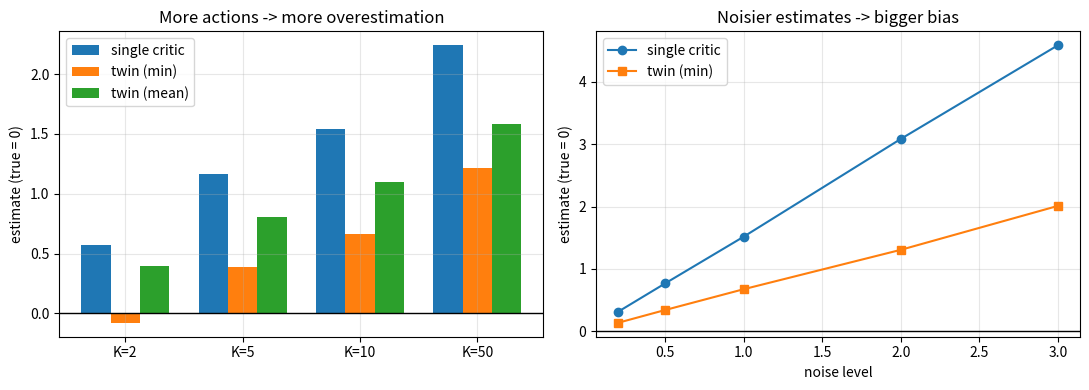

Here is the Python script that generated this plot:
# ============================================================
# [3일차 6교시 실습] 평론가를 두 명 두면 뭐가 좋아지나 (트윈 Q)
# ------------------------------------------------------------
# 어제 2교시에서 "여럿 중 최고를 고르면 운도 함께 뽑힌다"를 봤습니다.
# 오늘 SAC 는 다른 방법으로 같은 문제를 막습니다.
#
#   평론가를 두 명 두고, 둘 중 '더 낮게 말한 쪽'을 택한다.
#
# 정말 효과가 있는지 주사위로 확인합니다. 신경망은 안 씁니다.
#
# 실행 시간: 3초
# ============================================================
import numpy as np

rng = np.random.default_rng(0)             # 결과 고정
TRIALS = 20000                             # 같은 실험을 2만 번 반복


def one_round(K, noise):
    """
    행동 K개. 진짜 가치는 전부 0.
    평론가들이 그 값을 추정하는데 잡음이 섞인다.
    반환: (평론가 1명일 때, 두 명 중 낮은 쪽을 쓸 때, 두 명 평균을 쓸 때)
    """
    # 평론가 A 와 B 가 각각 따로 추정한다 (잡음이 서로 다르다)
    qA = rng.normal(0, noise, K)
    qB = rng.normal(0, noise, K)

    # ── ① 평론가 한 명 (그냥 max) ──
    single = qA.max()

    # ── ② 두 명 중 낮은 쪽을 쓰고, 그중 max ── (SAC 방식)
    twin = np.minimum(qA, qB).max()

    # ── ③ 두 명의 평균을 쓰고, 그중 max ── (비교용)
    avg = ((qA + qB) / 2).max()

    return single, twin, avg


print('=' * 64)
print('진짜 가치는 전부 0 입니다. 추정치가 0에서 얼마나 벗어나는지 봅니다.')
print('=' * 64)
print('  행동수 K |  평론가 1명  |  두 명 중 낮은 쪽  |  두 명 평균')
print('  ---------+--------------+--------------------+------------')

rows = []
for K in [2, 5, 10, 50]:
    s = np.mean([one_round(K, 1.0)[0] for _ in range(TRIALS // 10)])
    t = np.mean([one_round(K, 1.0)[1] for _ in range(TRIALS // 10)])
    a = np.mean([one_round(K, 1.0)[2] for _ in range(TRIALS // 10)])
    rows.append((K, s, t, a))
    print(f'  {K:8d} | {s:+12.4f} | {t:+18.4f} | {a:+10.4f}')

print('''
  → 평론가 1명은 항상 0보다 큽니다 (어제 본 최대화 편향).
  → 두 명 중 낮은 쪽을 쓰면 그 부풀림이 절반 이하로 줄어듭니다.
    행동이 2개일 때는 아예 0보다 작아집니다(-0.08). 보수적으로 보는 것입니다.
    다만 행동이 많아지면 여전히 0보다 큽니다 — ==완전히 없애지는 못합니다.==
  → 평균을 쓰면 줄어드는 폭이 훨씬 작습니다. 그래서 평균이 아니라 최솟값을 씁니다.

  왜 평균이 아니라 '낮은 쪽'을 쓸까요?
    강화학습에서는 과대평가가 과소평가보다 훨씬 위험합니다.
    과대평가하면 "저기 좋아 보인다"며 나쁜 길로 계속 갑니다.
    과소평가는 조금 소극적일 뿐, 스스로 고쳐집니다.''')


print()
print('=' * 64)
print('잡음이 클수록 차이가 커지는지 확인')
print('=' * 64)
print('  잡음 크기 |  평론가 1명  |  두 명 중 낮은 쪽')
print('  ----------+--------------+------------------')

ns, ss, ts = [], [], []
for noise in [0.2, 0.5, 1.0, 2.0, 3.0]:
    s = np.mean([one_round(10, noise)[0] for _ in range(2000)])
    t = np.mean([one_round(10, noise)[1] for _ in range(2000)])
    ns.append(noise); ss.append(s); ts.append(t)
    print(f'  {noise:9.1f} | {s:+12.4f} | {t:+17.4f}')

print('''
  → 잡음이 클수록 1명일 때의 부풀림이 커집니다.
  → 학습 초반에는 평론가가 엉터리라 잡음이 큽니다.
    바로 그때 트윈 Q 가 가장 크게 도움이 됩니다.''')


# ── 그림 ──────────────────────────────────────────────────
try:
    import matplotlib.pyplot as plt

    fig, ax = plt.subplots(1, 2, figsize=(11, 4))

    Ks = [r[0] for r in rows]
    idx = range(len(Ks))
    ax[0].bar([i - 0.25 for i in idx], [r[1] for r in rows], width=0.25, label='single critic')
    ax[0].bar([i for i in idx], [r[2] for r in rows], width=0.25, label='twin (min)')
    ax[0].bar([i + 0.25 for i in idx], [r[3] for r in rows], width=0.25, label='twin (mean)')
    ax[0].axhline(0, color='k', lw=1)
    ax[0].set_xticks(list(idx)); ax[0].set_xticklabels([f'K={k}' for k in Ks])
    ax[0].set_ylabel('estimate (true = 0)')
    ax[0].set_title('More actions -> more overestimation')
    ax[0].legend(); ax[0].grid(alpha=.3)

    ax[1].plot(ns, ss, 'o-', label='single critic')
    ax[1].plot(ns, ts, 's-', label='twin (min)')
    ax[1].axhline(0, color='k', lw=1)
    ax[1].set_xlabel('noise level'); ax[1].set_ylabel('estimate (true = 0)')
    ax[1].set_title('Noisier estimates -> bigger bias')
    ax[1].legend(); ax[1].grid(alpha=.3)

    plt.tight_layout(); plt.show()
except ImportError:
    print('\n  (matplotlib 이 없어 그림은 건너뜁니다)')

# ============================================================
# 어제와 무엇이 다른가
#   어제 Double DQN : 고르는 사람과 채점하는 사람을 나눴다
#   오늘 트윈 Q     : 두 명에게 물어보고 낮은 쪽을 듣는다
#   목적은 같습니다 — 운 좋게 튄 값을 그대로 믿지 않기.
#
# 바꿔 보기
#   1) 평론가를 세 명으로 늘려 보세요 (np.minimum 을 세 번).
#      더 보수적이 되는데, 너무 과소평가하면 학습이 느려집니다.
#      강사 맥북 실측(K=10, 잡음 1.0): 1명 +1.54 / 2명 최솟값 +0.66 / 2명 평균 +1.10
#   2) 진짜 가치를 [0,0,...,+1.0] 으로 두면?
#      진짜 좋은 행동을 트윈 Q 가 놓치지는 않는지 확인해 보세요.
# ============================================================
